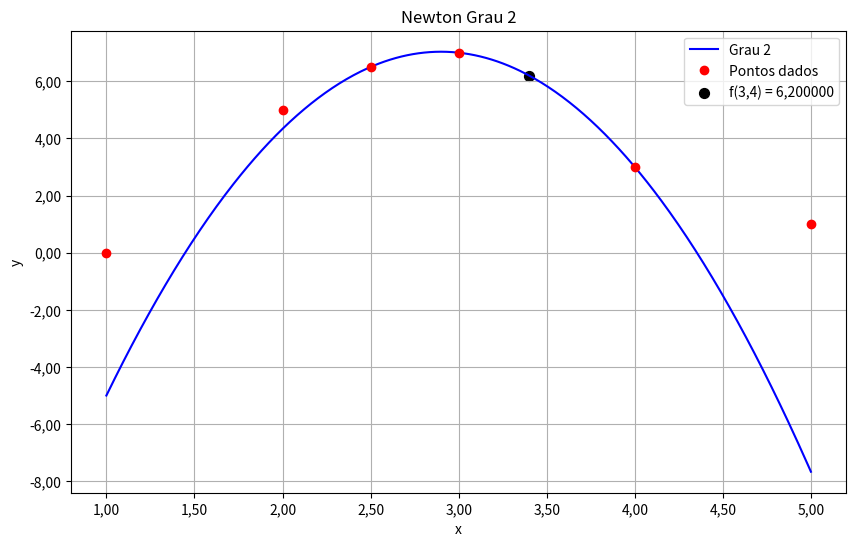

Write the Python code that produced this figure.
import numpy as np
import math
import matplotlib.pyplot as plt
from matplotlib.ticker import FuncFormatter

x = np.array([1.0, 2.0, 2.5, 3.0, 4.0, 5.0])
y = np.array([0.0, 5.0, 6.5, 7.0, 3.0, 1.0])

xi = np.array([2.5, 3.0, 4.0])
yi = np.array([y[x == p][0] for p in xi])

n = len(xi)
c = yi.copy()
for j in range(1, n):
    for i in range(n-1, j-1, -1):
        c[i] = (c[i] - c[i-1]) / (xi[i] - xi[i-j])

def newton(xvalor):
    resultado = c[0]
    for i in range(1, n):
        resultado += c[i] * math.prod(xvalor - xi[k] for k in range(i))
    return resultado

xplot = np.linspace(1, 5, 500)
formatter = FuncFormatter(lambda x, pos: f'{x:.2f}'.replace('.', ','))

plt.figure(figsize=(10, 6))
plt.plot(xplot, [newton(xp) for xp in xplot], 'b-', label='Grau 2')
plt.plot(x, y, 'ro', label='Pontos dados')

plt.scatter(
    3.4,
    newton(3.4),
    color='black',
    s=50,
    label=f'f(3,4) = {newton(3.4):.6f}'.replace('.', ',')
)

print(f"Grau 2: f(3,4) = {newton(3.4):.6f}".replace('.', ','))

plt.xlabel('x')
plt.ylabel('y')
plt.title('Newton Grau 2')
plt.legend()
plt.grid(True)

# Aplicar vírgula nos eixos
ax = plt.gca()
ax.xaxis.set_major_formatter(formatter)
ax.yaxis.set_major_formatter(formatter)

plt.show()
